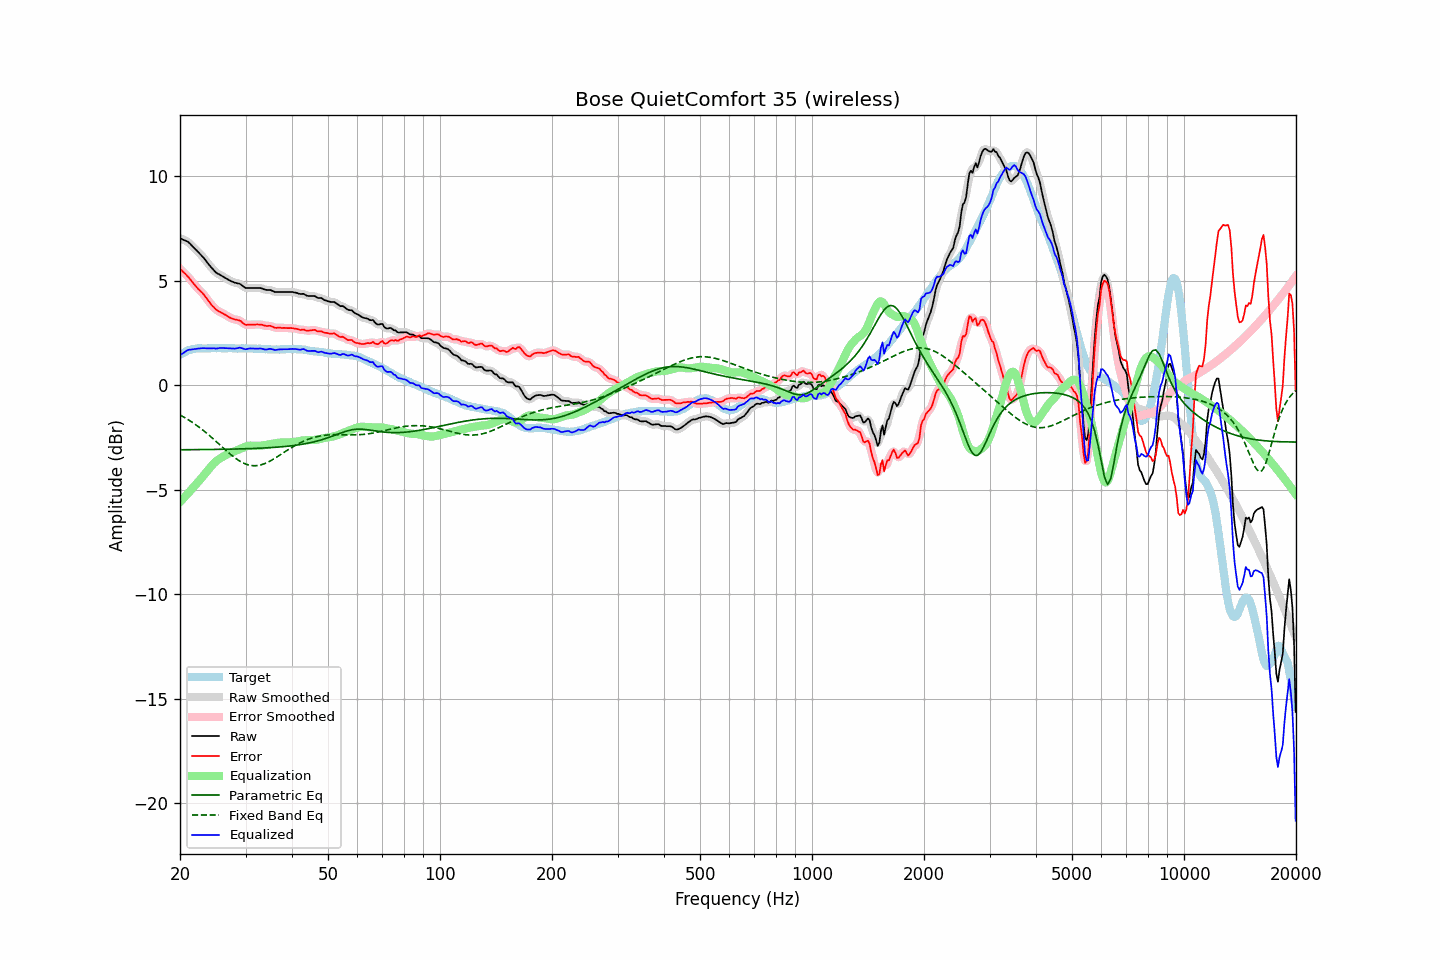

The data file committed next to this chart (first rows):
frequency, raw, error, smoothed, error_smoothed, equalization, parametric_eq, fixed_band_eq, equalized_raw, equalized_smoothed, target
20.00, 7.03, 5.58, 7.02, 5.58, -5.59, -3.09, -1.42, 1.44, 1.43, 1.45
20.20, 7.00, 5.50, 7.00, 5.50, -5.51, -3.09, -1.46, 1.49, 1.49, 1.50
20.40, 6.96, 5.41, 6.97, 5.42, -5.42, -3.09, -1.51, 1.53, 1.54, 1.55
20.61, 6.93, 5.35, 6.93, 5.35, -5.34, -3.09, -1.55, 1.59, 1.59, 1.58
20.81, 6.90, 5.27, 6.90, 5.27, -5.26, -3.09, -1.60, 1.64, 1.64, 1.63
21.02, 6.86, 5.19, 6.85, 5.19, -5.17, -3.08, -1.64, 1.69, 1.68, 1.67
21.23, 6.79, 5.10, 6.79, 5.10, -5.09, -3.08, -1.69, 1.70, 1.70, 1.69
21.44, 6.71, 5.00, 6.71, 5.00, -5.00, -3.08, -1.74, 1.71, 1.71, 1.71
21.66, 6.63, 4.90, 6.63, 4.91, -4.91, -3.08, -1.79, 1.72, 1.72, 1.72
21.87, 6.55, 4.81, 6.55, 4.81, -4.82, -3.08, -1.85, 1.73, 1.73, 1.74
22.09, 6.48, 4.72, 6.47, 4.72, -4.73, -3.08, -1.90, 1.74, 1.74, 1.75
22.31, 6.40, 4.63, 6.40, 4.63, -4.65, -3.08, -1.96, 1.75, 1.75, 1.76
22.54, 6.32, 4.56, 6.32, 4.55, -4.56, -3.08, -2.01, 1.76, 1.76, 1.76
22.76, 6.24, 4.47, 6.24, 4.48, -4.47, -3.08, -2.07, 1.76, 1.77, 1.76
22.99, 6.16, 4.40, 6.16, 4.40, -4.38, -3.08, -2.13, 1.77, 1.77, 1.75
23.22, 6.07, 4.32, 6.07, 4.31, -4.29, -3.08, -2.19, 1.77, 1.77, 1.75
23.45, 5.97, 4.21, 5.97, 4.21, -4.20, -3.08, -2.26, 1.77, 1.77, 1.75
23.69, 5.87, 4.11, 5.87, 4.11, -4.10, -3.08, -2.32, 1.77, 1.76, 1.76
23.92, 5.77, 4.00, 5.77, 4.00, -4.01, -3.07, -2.39, 1.76, 1.76, 1.76
24.16, 5.68, 3.91, 5.68, 3.91, -3.91, -3.07, -2.45, 1.77, 1.77, 1.77
24.40, 5.59, 3.81, 5.59, 3.81, -3.82, -3.07, -2.52, 1.77, 1.77, 1.78
24.65, 5.51, 3.74, 5.50, 3.73, -3.74, -3.07, -2.59, 1.77, 1.76, 1.77
24.89, 5.42, 3.65, 5.42, 3.65, -3.67, -3.07, -2.66, 1.75, 1.76, 1.77
25.14, 5.36, 3.59, 5.36, 3.59, -3.60, -3.07, -2.73, 1.76, 1.76, 1.77
25.39, 5.32, 3.54, 5.31, 3.54, -3.55, -3.07, -2.80, 1.77, 1.77, 1.78
25.65, 5.28, 3.50, 5.27, 3.50, -3.50, -3.07, -2.87, 1.78, 1.78, 1.78
25.91, 5.23, 3.46, 5.23, 3.46, -3.45, -3.07, -2.94, 1.78, 1.78, 1.77
26.16, 5.19, 3.42, 5.19, 3.42, -3.40, -3.06, -3.01, 1.78, 1.78, 1.77
26.43, 5.14, 3.37, 5.14, 3.37, -3.36, -3.06, -3.08, 1.78, 1.78, 1.77
26.69, 5.10, 3.33, 5.10, 3.33, -3.32, -3.06, -3.14, 1.78, 1.78, 1.77
26.96, 5.05, 3.27, 5.05, 3.28, -3.28, -3.06, -3.21, 1.77, 1.77, 1.78
27.23, 5.01, 3.23, 5.01, 3.23, -3.25, -3.06, -3.28, 1.76, 1.76, 1.77
27.50, 4.97, 3.19, 4.97, 3.20, -3.21, -3.06, -3.34, 1.75, 1.75, 1.77
27.77, 4.94, 3.17, 4.94, 3.17, -3.19, -3.05, -3.40, 1.75, 1.75, 1.76
28.05, 4.91, 3.15, 4.91, 3.15, -3.16, -3.05, -3.46, 1.75, 1.75, 1.76
28.33, 4.89, 3.14, 4.89, 3.14, -3.13, -3.05, -3.52, 1.76, 1.76, 1.75
28.62, 4.87, 3.12, 4.87, 3.12, -3.09, -3.05, -3.57, 1.78, 1.78, 1.75
28.90, 4.86, 3.10, 4.85, 3.09, -3.06, -3.05, -3.62, 1.80, 1.79, 1.76
29.19, 4.81, 3.06, 4.80, 3.05, -3.02, -3.04, -3.67, 1.78, 1.78, 1.75
29.48, 4.75, 2.98, 4.75, 2.99, -2.99, -3.04, -3.71, 1.76, 1.76, 1.77
29.78, 4.69, 2.93, 4.69, 2.93, -2.96, -3.04, -3.74, 1.73, 1.73, 1.76
30.08, 4.65, 2.88, 4.66, 2.90, -2.93, -3.04, -3.77, 1.72, 1.73, 1.77
30.38, 4.65, 2.89, 4.64, 2.89, -2.91, -3.04, -3.80, 1.74, 1.74, 1.76
30.68, 4.65, 2.89, 4.64, 2.89, -2.89, -3.03, -3.82, 1.76, 1.75, 1.75
30.99, 4.65, 2.89, 4.65, 2.90, -2.89, -3.03, -3.84, 1.76, 1.76, 1.75
31.30, 4.65, 2.90, 4.65, 2.90, -2.89, -3.03, -3.85, 1.76, 1.76, 1.75
31.61, 4.65, 2.90, 4.65, 2.90, -2.89, -3.02, -3.85, 1.75, 1.75, 1.75
31.93, 4.65, 2.90, 4.65, 2.90, -2.90, -3.02, -3.85, 1.75, 1.75, 1.75
32.24, 4.65, 2.91, 4.65, 2.90, -2.90, -3.02, -3.84, 1.75, 1.75, 1.74
32.57, 4.65, 2.90, 4.65, 2.91, -2.90, -3.01, -3.83, 1.75, 1.75, 1.75
32.89, 4.65, 2.90, 4.64, 2.90, -2.89, -3.01, -3.82, 1.76, 1.75, 1.74
33.22, 4.63, 2.89, 4.62, 2.89, -2.88, -3.01, -3.79, 1.74, 1.74, 1.73
33.55, 4.60, 2.87, 4.60, 2.87, -2.88, -3.00, -3.77, 1.72, 1.72, 1.73
33.89, 4.57, 2.85, 4.57, 2.85, -2.86, -3.00, -3.74, 1.70, 1.71, 1.72
34.23, 4.56, 2.83, 4.56, 2.84, -2.85, -2.99, -3.71, 1.71, 1.71, 1.73
34.57, 4.56, 2.84, 4.56, 2.84, -2.83, -2.99, -3.67, 1.73, 1.73, 1.72
34.92, 4.56, 2.84, 4.55, 2.83, -2.82, -2.99, -3.63, 1.74, 1.73, 1.71
35.27, 4.53, 2.82, 4.53, 2.82, -2.80, -2.98, -3.59, 1.73, 1.73, 1.71
35.62, 4.50, 2.79, 4.50, 2.78, -2.79, -2.98, -3.54, 1.71, 1.71, 1.71
35.97, 4.46, 2.75, 4.47, 2.76, -2.77, -2.97, -3.49, 1.68, 1.70, 1.71
... 635 more rows
